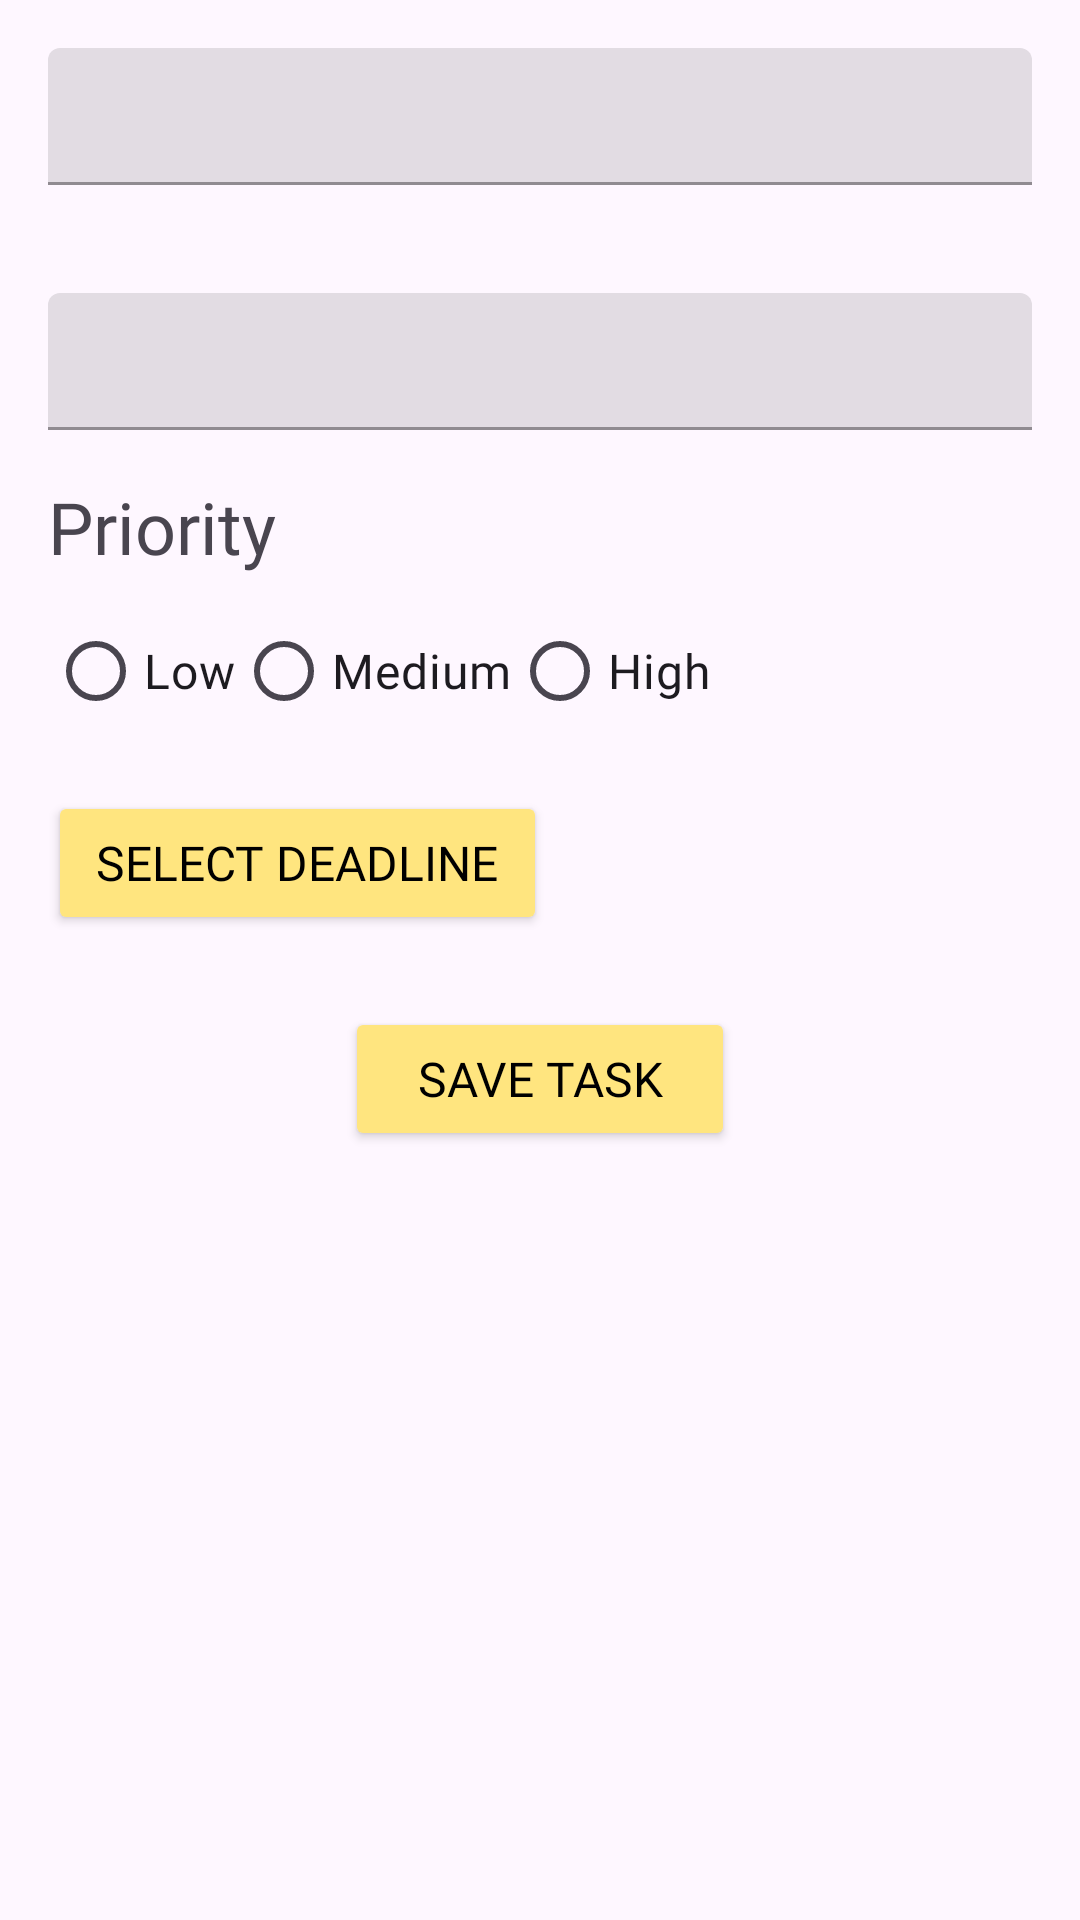

Here is an Android app screen rendered from its layout file. Give the layout XML and the strings, colors and styles it references.
<!-- AndroidManifest.xml: application theme Theme.TaskWise -->
<!-- res/layout/edit_task.xml -->
<?xml version="1.0" encoding="utf-8"?>
<RelativeLayout xmlns:android="http://schemas.android.com/apk/res/android"
    xmlns:app="http://schemas.android.com/apk/res-auto"
    xmlns:tools="http://schemas.android.com/tools"
    android:layout_width="match_parent"
    android:layout_height="match_parent"
    android:padding="16dp"
    tools:context=".EditTaskActivity">

    <com.google.android.material.textfield.TextInputLayout
        android:id="@+id/titleTextInputLayout"
        android:layout_width="match_parent"
        android:layout_height="wrap_content"
        app:hintTextColor="@color/beige"
        style="@style/Widget.MaterialComponents.TextInputLayout.FilledBox">

        <com.google.android.material.textfield.TextInputEditText
            android:id="@+id/titleEditText"
            android:layout_width="match_parent"
            android:layout_height="wrap_content"
            android:padding="12dp"
            android:textSize="16sp"
            android:fontFamily="@font/product_sans_regular" />

    </com.google.android.material.textfield.TextInputLayout>

    <com.google.android.material.textfield.TextInputLayout
        android:id="@+id/descriptionTextInputLayout"
        android:layout_width="match_parent"
        android:layout_height="wrap_content"
        android:layout_below="@id/titleTextInputLayout"
        app:hintTextColor="@color/beige"
        style="@style/Widget.MaterialComponents.TextInputLayout.FilledBox">

        <com.google.android.material.textfield.TextInputEditText
            android:id="@+id/descriptionEditText"
            android:layout_width="match_parent"
            android:layout_height="wrap_content"
            android:layout_marginTop="36dp"
            android:padding="12dp"
            android:textSize="16sp"
            android:fontFamily="@font/product_sans_regular" />


    </com.google.android.material.textfield.TextInputLayout>

    <TextView
        android:id="@+id/priorityLabelTextView"
        android:layout_width="wrap_content"
        android:layout_height="wrap_content"
        android:layout_below="@id/descriptionTextInputLayout"
        android:layout_marginTop="16dp"
        android:text="@string/priority"
        android:textSize="24sp"
        android:fontFamily="@font/product_sans_regular" />

    <RadioGroup
        android:id="@+id/priorityRadioGroup"
        android:layout_width="match_parent"
        android:layout_height="wrap_content"
        android:layout_below="@id/priorityLabelTextView"
        android:layout_marginTop="8dp"
        android:orientation="horizontal">

        <RadioButton
            android:id="@+id/lowPriorityRadioButton"
            android:layout_width="wrap_content"
            android:layout_height="wrap_content"
            android:fontFamily="@font/product_sans"
            android:text="@string/low_priority"
            android:textSize="16sp"
            android:buttonTint="@color/green" />

        <RadioButton
            android:id="@+id/mediumPriorityRadioButton"
            android:layout_width="wrap_content"
            android:layout_height="wrap_content"
            android:fontFamily="@font/product_sans"
            android:text="@string/medium_priority"
            android:textSize="16sp"
            android:buttonTint="@color/amber" />

        <RadioButton
            android:id="@+id/highPriorityRadioButton"
            android:layout_width="wrap_content"
            android:layout_height="wrap_content"
            android:fontFamily="@font/product_sans"
            android:text="@string/high_priority"
            android:textSize="16sp"
            android:buttonTint="@color/red" />

    </RadioGroup>

    <LinearLayout
        android:id="@+id/deadlineLayout"
        android:layout_width="match_parent"
        android:layout_height="wrap_content"
        android:layout_below="@id/priorityRadioGroup"
        android:layout_marginTop="16dp"
        android:orientation="horizontal">

        <Button
            android:id="@+id/showDatePickerButton"
            android:layout_width="wrap_content"
            android:layout_height="wrap_content"
            android:backgroundTint="@color/beige"
            android:fontFamily="@font/product_sans_regular"
            android:onClick="showDatePicker"
            android:paddingHorizontal="16dp"
            android:paddingVertical="12dp"
            android:text="@string/date_picker_text"
            android:textColor="@color/addtextcol"
            android:textSize="16sp" />

        <TextView
            android:id="@+id/selectedDateTextView"
            android:layout_width="wrap_content"
            android:layout_height="wrap_content"
            android:layout_marginStart="16dp"
            android:text=""
            android:fontFamily="@font/product_sans_regular"
            android:textSize="16sp"
            android:paddingVertical="12dp"
            android:paddingHorizontal="16dp" />

    </LinearLayout>

    <Button
        android:id="@+id/saveTaskButton"
        android:layout_width="wrap_content"
        android:layout_height="wrap_content"
        android:layout_below="@id/deadlineLayout"
        android:layout_centerHorizontal="true"
        android:layout_marginTop="24dp"
        android:backgroundTint="@color/beige"
        android:fontFamily="@font/product_sans_regular"
        android:onClick="saveEditedTask"
        android:paddingHorizontal="24dp"
        android:paddingVertical="12dp"
        android:text="@string/save_task"
        android:textColor="@color/addtextcol"
        android:textSize="16sp" />

</RelativeLayout>
<!-- resources referenced by this layout -->
<resources>
  <color name="addtextcol">#000000</color>
  <color name="amber">#FFBF00</color>
  <color name="beige">#FFE57F</color>
  <color name="green">#66BB6A</color>
  <color name="red">#EC407A</color>
  <string name="date_picker_text">Select deadline</string>
  <string name="high_priority">High</string>
  <string name="low_priority">Low</string>
  <string name="medium_priority">Medium</string>
  <string name="priority">Priority</string>
  <string name="save_task">Save Task</string>
  <style name="Theme.TaskWise" parent="Base.Theme.TaskWise" />
  <style name="Base.Theme.TaskWise" parent="Theme.Material3.DayNight.NoActionBar">
          
          
      </style>
</resources>
